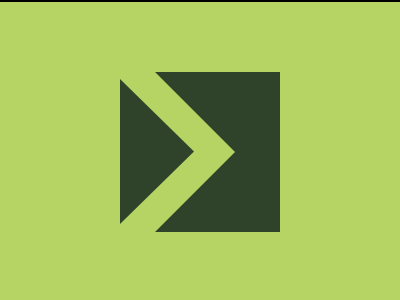

Here is a drawing made with CSS. Write the source that renders it.

<!DOCTYPE html>
<html lang="en">
  <head>
    <meta charset="UTF-8" />
    <meta name="viewport" content="width=device-width, initial-scale=1.0" />
    <title>168. Carpet</title>
    <style>
      section {
        width: 400px;
        height: 300px;
        overflow: hidden;
        position: relative !important;
        border: 2px solid black;
        box-sizing: content-box !important;
      }
      html {
        min-height: 100vh;
        display: grid;
        place-content: center;
        background: gainsboro !important;
      }
      * {
        margin: 0;
        background: #b6d463;
      }
      section * {
        position: absolute;
        height: 160px;
      }
      p,
      h5 {
        background: #2e432a;
      }
      p ~ * {
        clip-path: polygon(0 0, 100%50%, 0 100%);
        width: 80px;
      }
      p {
        width: 125px;
      }
      p,
      p ~ * {
        top: 70px;
        left: 155px;
      }
      h5 {
        left: 120px;
        height: 145px;
        width: 74px;
        top: 77px;
      }
    </style>
  </head>
  <body>
    <section>
      <p></p>
      <h6></h6>
      <h5></h5>
    </section>
  </body>
</html>
